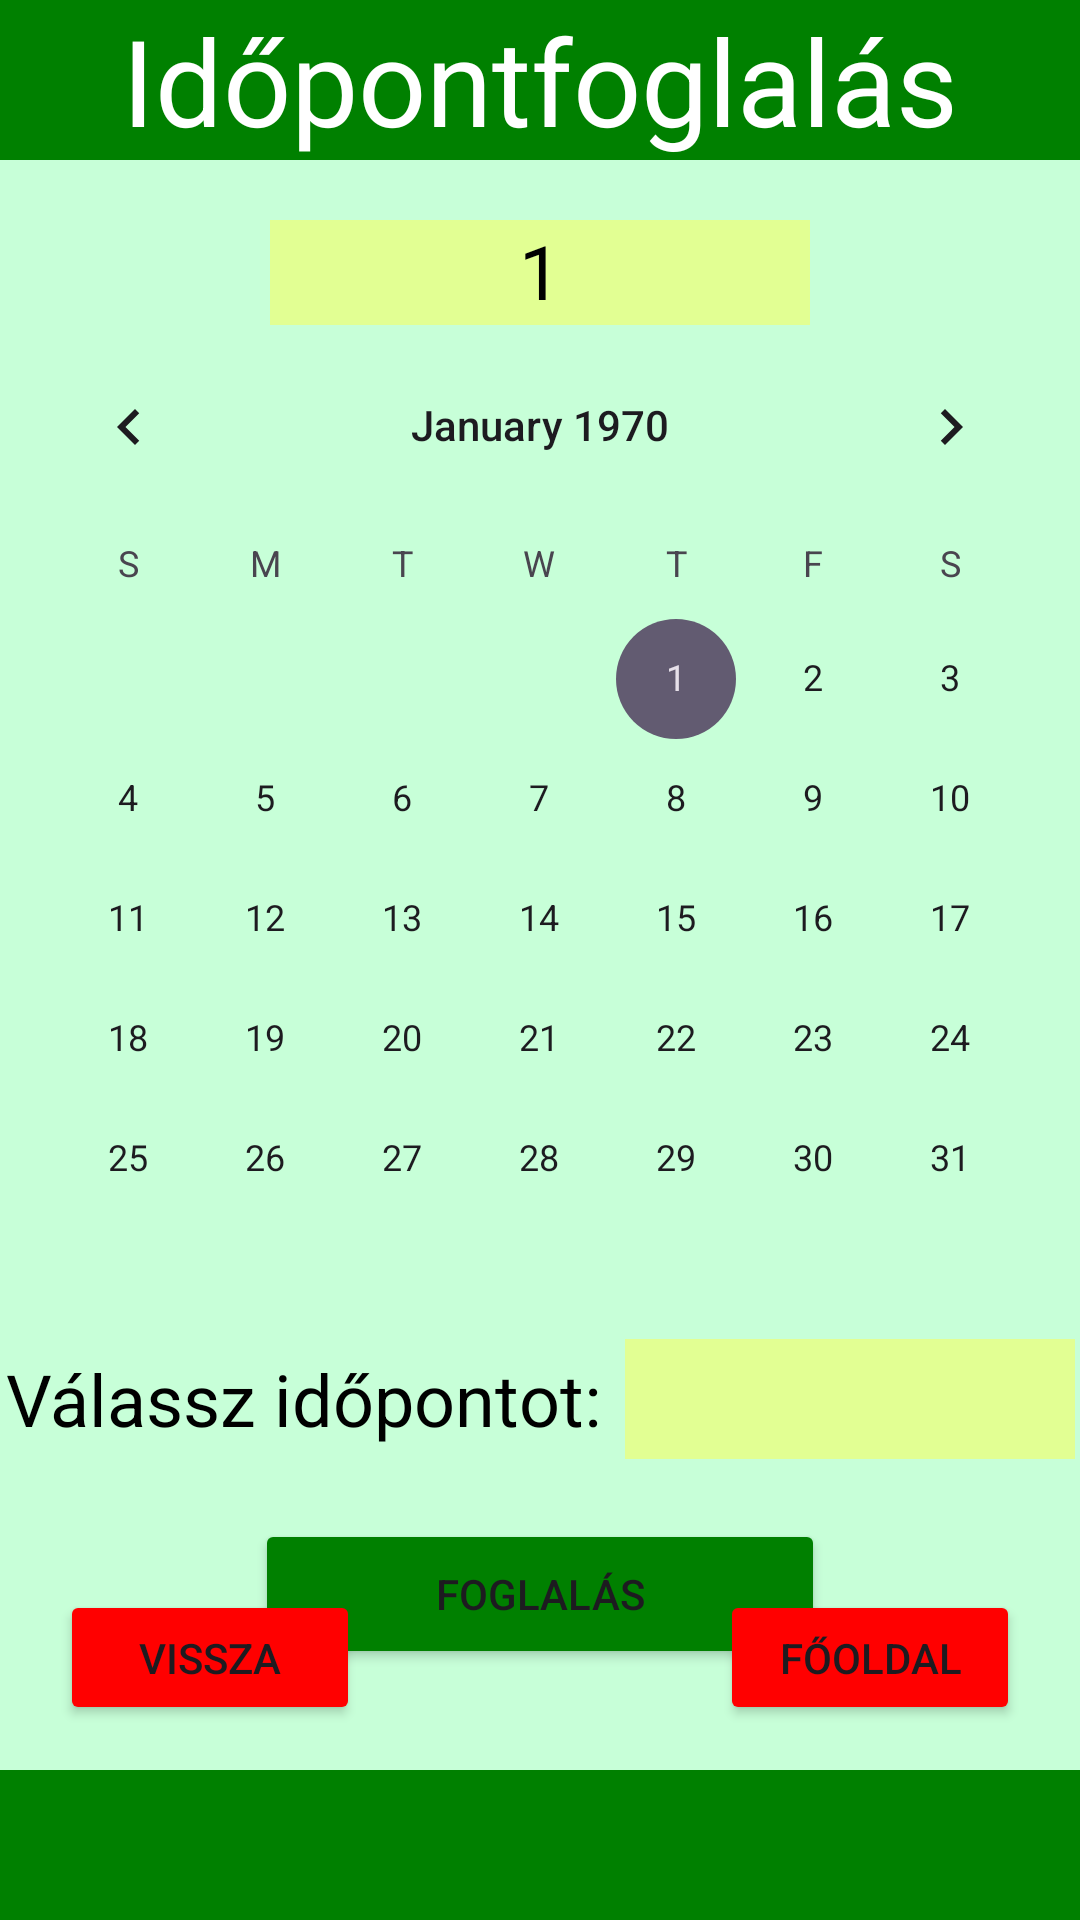

This screen was rendered from an Android layout file. Write that file and the resources it references.
<!-- AndroidManifest.xml: application theme Theme.Billiard_idopontfoglalo_app -->
<!-- res/layout/activity_reservation_make.xml -->
<?xml version="1.0" encoding="utf-8"?>
<androidx.constraintlayout.widget.ConstraintLayout xmlns:android="http://schemas.android.com/apk/res/android"
    xmlns:app="http://schemas.android.com/apk/res-auto"
    xmlns:tools="http://schemas.android.com/tools"
    android:id="@+id/main"
    android:layout_width="match_parent"
    android:layout_height="match_parent"
    android:background="@color/light_green"
    tools:context=".ReservationMakeActivity">

    <TextView
        android:id="@+id/registrationTextView"
        android:layout_width="match_parent"
        android:layout_height="wrap_content"
        android:text="@string/reservation"
        android:background="@color/dark_green"
        android:textColor="@color/white"
        android:textSize="40sp"
        android:textAlignment="center"
        app:layout_constraintTop_toTopOf="parent"
        app:layout_constraintStart_toStartOf="parent"
        app:layout_constraintEnd_toEndOf="parent"/>

    <TextView
        android:id="@+id/UserNameTextview"
        android:layout_width="180dp"
        android:layout_height="35dp"
        android:text="@string/table_number_main"
        android:textAlignment="center"
        android:layout_marginTop="20dp"
        android:textSize="25sp"
        app:layout_constraintTop_toBottomOf="@+id/registrationTextView"
        app:layout_constraintStart_toStartOf="parent"
        app:layout_constraintEnd_toEndOf="parent"
        android:background="@color/medium_green"
        android:textColor="@android:color/black"
        />

    <CalendarView
        android:id="@+id/DatePicker"
        android:layout_width="match_parent"
        android:layout_height="wrap_content"
        app:layout_constraintTop_toBottomOf="@+id/UserNameTextview"
        app:layout_constraintEnd_toEndOf="parent"
        app:layout_constraintStart_toStartOf="parent" />

    <LinearLayout
        android:id="@+id/dateSelectionLayout"
        android:layout_width="wrap_content"
        android:layout_height="wrap_content"
        android:orientation="horizontal"
        app:layout_constraintTop_toBottomOf="@+id/DatePicker"
        app:layout_constraintStart_toStartOf="parent"
        app:layout_constraintEnd_toEndOf="parent"
        android:gravity="center_vertical">

        <TextView
            android:id="@+id/dateLabel"
            android:layout_width="wrap_content"
            android:layout_height="wrap_content"
            android:text="@string/choose_time_text"
            android:textSize="24sp"
            android:textColor="@android:color/black"
            android:layout_marginEnd="8dp"/>

        <Spinner
            android:id="@+id/dateSpinner"
            android:layout_width="150dp"
            android:layout_height="40dp"
            android:backgroundTint="@color/medium_green"
            android:background="@color/dark_green"
            android:spinnerMode="dropdown"/>
    </LinearLayout>


    <Button
        android:id="@+id/reservationButton"
        android:layout_width="@dimen/button_width"
        android:layout_height="50dp"
        android:layout_marginTop="@dimen/login_edittext_distance"
        android:onClick="make_reservation"
        android:text="@string/reservation_text"
        android:backgroundTint="@color/dark_green"
        app:layout_constraintTop_toBottomOf="@+id/dateSelectionLayout"
        app:layout_constraintStart_toStartOf="parent"
        app:layout_constraintEnd_toEndOf="parent"
        app:layout_constraintVertical_bias="0.5"
        />

    <Button
        android:id="@+id/cancelButton"
        android:layout_width="100dp"
        android:layout_height="45dp"
        android:backgroundTint="@color/red"
        android:onClick="cancel"
        android:text="@string/cancel"
        app:layout_constraintBottom_toTopOf="@+id/BottomLine"
        app:layout_constraintStart_toStartOf="parent"
        android:layout_marginBottom="15dp"
        android:layout_marginStart="20dp" />

    <Button
        android:id="@+id/homeButton"
        android:layout_width="100dp"
        android:layout_height="45dp"
        android:backgroundTint="@color/red"
        android:onClick="toHome"
        android:text="@string/homapage"
        app:layout_constraintBottom_toTopOf="@+id/BottomLine"
        app:layout_constraintEnd_toEndOf="parent"
        android:layout_marginBottom="15dp"
        android:layout_marginEnd="20dp" />

    <FrameLayout
        android:id="@+id/BottomLine"
        android:layout_width="0dp"
        android:layout_height="50dp"
        android:background="@color/dark_green"
        app:layout_constraintBottom_toBottomOf="parent"
        app:layout_constraintEnd_toEndOf="parent"
        app:layout_constraintHorizontal_bias="0.0"
        app:layout_constraintStart_toStartOf="parent"
        app:layout_constraintTop_toTopOf="parent"
        app:layout_constraintVertical_bias="1.0">
    </FrameLayout>




</androidx.constraintlayout.widget.ConstraintLayout>
<!-- resources referenced by this layout -->
<resources>
  <color name="dark_green">#008000</color>
  <color name="light_green">#c7ffd8</color>
  <color name="medium_green">#E2FF93</color>
  <color name="red">#ff0000</color>
  <color name="white">#FFFFFFFF</color>
  <dimen name="button_width">190dp</dimen>
  <dimen name="login_edittext_distance">20dp</dimen>
  <string name="cancel">Vissza</string>
  <string name="choose_time_text">Válassz időpontot:</string>
  <string name="homapage">Főoldal</string>
  <string name="reservation">Időpontfoglalás</string>
  <string name="reservation_text">Foglalás</string>
  <string name="table_number_main">1</string>
  <style name="Theme.Billiard_idopontfoglalo_app" parent="Base.Theme.Billiard_idopontfoglalo_app" />
  <style name="Base.Theme.Billiard_idopontfoglalo_app" parent="Theme.Material3.DayNight.NoActionBar">
          
          
      </style>
</resources>
